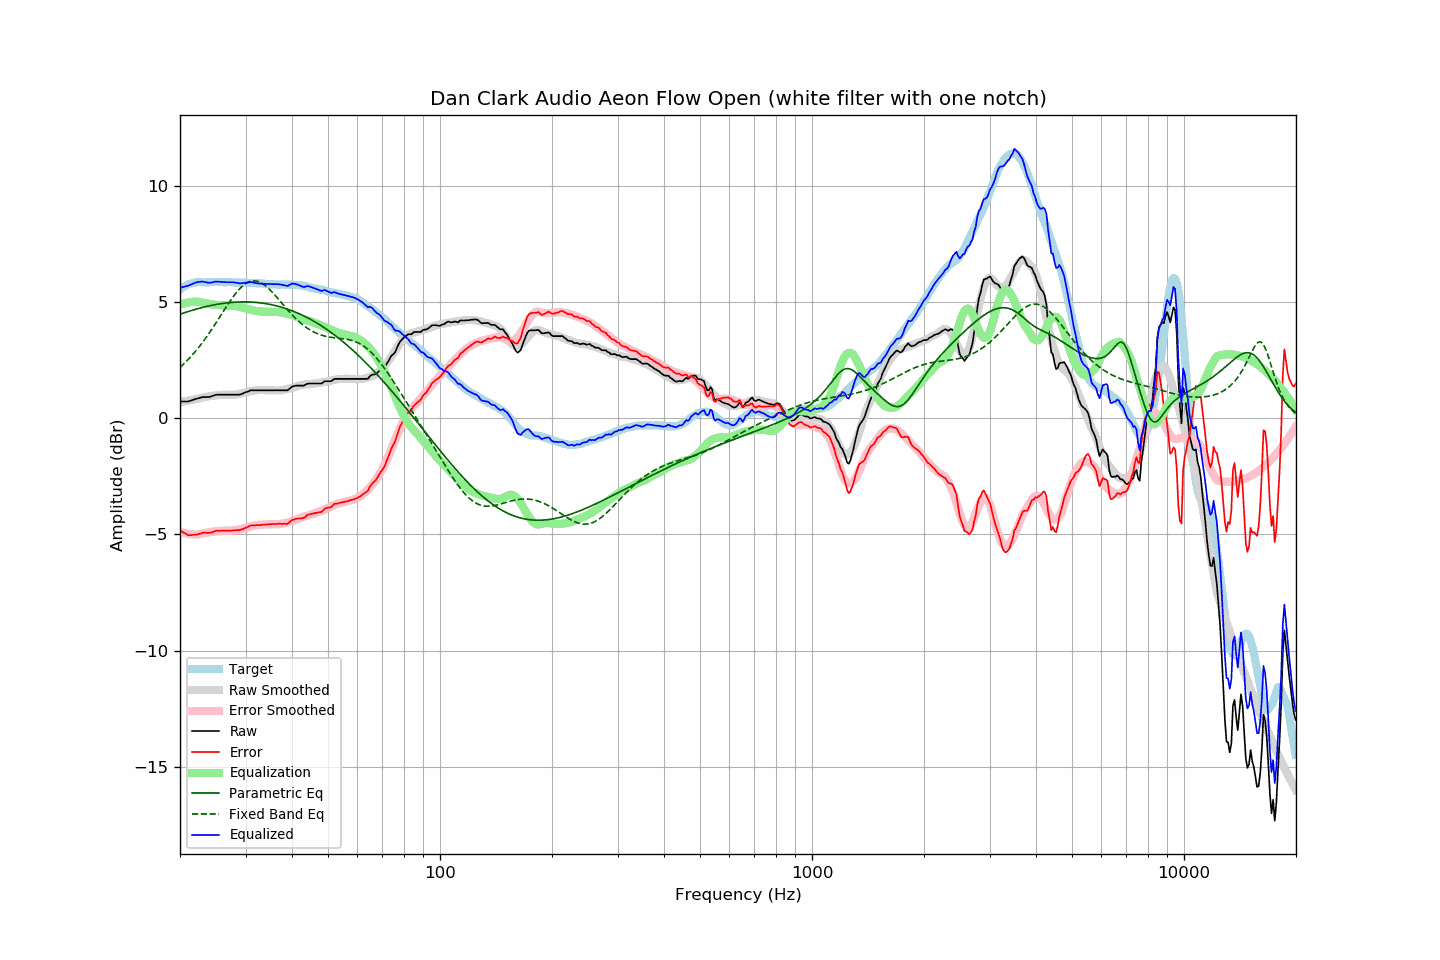

Data behind this chart, as committed beside it:
frequency, raw, error, smoothed, error_smoothed, equalization, parametric_eq, fixed_band_eq, equalized_raw, equalized_smoothed, target
20.00, 0.72, -4.82, 0.69, -4.88, 4.88, 4.46, 2.18, 5.59, 5.56, 5.53
20.20, 0.72, -4.87, 0.70, -4.90, 4.90, 4.49, 2.24, 5.62, 5.60, 5.58
20.40, 0.72, -4.92, 0.71, -4.92, 4.92, 4.51, 2.31, 5.64, 5.63, 5.63
20.61, 0.72, -4.94, 0.72, -4.94, 4.94, 4.53, 2.37, 5.66, 5.67, 5.66
20.81, 0.72, -5.00, 0.74, -4.96, 4.96, 4.56, 2.44, 5.67, 5.70, 5.71
21.02, 0.72, -5.03, 0.75, -4.97, 4.97, 4.58, 2.51, 5.69, 5.72, 5.75
21.23, 0.74, -5.03, 0.76, -4.98, 4.98, 4.60, 2.59, 5.72, 5.75, 5.77
21.44, 0.76, -5.03, 0.78, -4.99, 4.99, 4.62, 2.66, 5.75, 5.77, 5.79
21.66, 0.78, -5.02, 0.79, -5.00, 5.00, 4.64, 2.74, 5.78, 5.79, 5.81
21.87, 0.81, -5.01, 0.80, -5.00, 5.00, 4.66, 2.82, 5.81, 5.81, 5.82
22.09, 0.83, -5.01, 0.82, -5.01, 5.01, 4.68, 2.90, 5.83, 5.82, 5.84
22.31, 0.85, -5.00, 0.83, -5.00, 5.00, 4.70, 2.99, 5.85, 5.84, 5.85
22.54, 0.87, -4.98, 0.85, -4.99, 4.99, 4.72, 3.07, 5.86, 5.84, 5.85
22.76, 0.89, -4.96, 0.86, -4.98, 4.98, 4.74, 3.16, 5.87, 5.85, 5.84
22.99, 0.91, -4.93, 0.88, -4.97, 4.97, 4.76, 3.25, 5.87, 5.85, 5.83
23.22, 0.91, -4.93, 0.90, -4.95, 4.95, 4.78, 3.35, 5.86, 5.85, 5.83
23.45, 0.91, -4.93, 0.91, -4.94, 4.94, 4.79, 3.44, 5.84, 5.85, 5.83
23.69, 0.91, -4.94, 0.93, -4.92, 4.92, 4.81, 3.54, 5.83, 5.85, 5.84
23.92, 0.91, -4.94, 0.94, -4.91, 4.91, 4.82, 3.64, 5.82, 5.85, 5.84
24.16, 0.93, -4.92, 0.95, -4.90, 4.90, 4.84, 3.74, 5.83, 5.85, 5.85
24.40, 0.95, -4.91, 0.96, -4.89, 4.89, 4.85, 3.84, 5.83, 5.85, 5.86
24.65, 0.98, -4.87, 0.97, -4.88, 4.88, 4.87, 3.95, 5.85, 5.85, 5.85
24.89, 1.00, -4.85, 0.98, -4.87, 4.87, 4.88, 4.05, 5.87, 5.85, 5.85
25.14, 1.01, -4.84, 0.98, -4.87, 4.87, 4.89, 4.16, 5.87, 5.85, 5.85
25.39, 1.01, -4.85, 0.99, -4.86, 4.86, 4.90, 4.27, 5.86, 5.85, 5.86
25.65, 1.01, -4.85, 1.00, -4.85, 4.85, 4.91, 4.37, 5.86, 5.85, 5.85
25.91, 1.01, -4.84, 1.00, -4.85, 4.85, 4.93, 4.48, 5.85, 5.85, 5.84
26.16, 1.01, -4.84, 1.01, -4.84, 4.84, 4.93, 4.59, 5.85, 5.85, 5.84
26.43, 1.01, -4.84, 1.01, -4.84, 4.84, 4.94, 4.70, 5.84, 5.85, 5.84
26.69, 1.01, -4.83, 1.01, -4.84, 4.84, 4.95, 4.80, 5.84, 5.84, 5.84
26.96, 1.01, -4.84, 1.00, -4.84, 4.84, 4.96, 4.91, 5.84, 5.84, 5.85
27.23, 1.01, -4.84, 1.00, -4.84, 4.84, 4.97, 5.01, 5.84, 5.84, 5.85
27.50, 1.01, -4.84, 1.00, -4.84, 4.84, 4.97, 5.11, 5.84, 5.84, 5.85
27.77, 1.01, -4.83, 1.00, -4.83, 4.83, 4.98, 5.21, 5.84, 5.84, 5.83
28.05, 1.01, -4.83, 1.01, -4.83, 4.83, 4.98, 5.30, 5.83, 5.83, 5.83
28.33, 1.01, -4.82, 1.01, -4.82, 4.82, 4.99, 5.39, 5.82, 5.83, 5.82
28.62, 1.01, -4.81, 1.03, -4.80, 4.80, 4.99, 5.47, 5.81, 5.83, 5.82
28.90, 1.01, -4.82, 1.04, -4.79, 4.79, 4.99, 5.55, 5.79, 5.83, 5.83
29.19, 1.03, -4.79, 1.06, -4.77, 4.77, 5.00, 5.62, 5.80, 5.83, 5.82
29.48, 1.06, -4.78, 1.07, -4.75, 4.75, 5.00, 5.68, 5.81, 5.82, 5.83
29.78, 1.09, -4.74, 1.09, -4.73, 4.73, 5.00, 5.74, 5.82, 5.82, 5.82
30.08, 1.11, -4.71, 1.11, -4.71, 4.71, 5.00, 5.79, 5.83, 5.82, 5.83
30.38, 1.14, -4.68, 1.12, -4.69, 4.69, 4.99, 5.83, 5.83, 5.82, 5.82
30.68, 1.17, -4.65, 1.14, -4.67, 4.67, 4.99, 5.86, 5.84, 5.82, 5.82
30.99, 1.19, -4.62, 1.16, -4.66, 4.66, 4.99, 5.88, 5.85, 5.81, 5.81
31.30, 1.20, -4.62, 1.17, -4.64, 4.64, 4.99, 5.90, 5.84, 5.81, 5.81
31.61, 1.20, -4.61, 1.18, -4.62, 4.62, 4.98, 5.90, 5.82, 5.81, 5.81
31.93, 1.20, -4.61, 1.19, -4.61, 4.61, 4.98, 5.90, 5.81, 5.80, 5.81
32.24, 1.20, -4.60, 1.20, -4.60, 4.60, 4.97, 5.88, 5.80, 5.80, 5.79
32.57, 1.20, -4.60, 1.20, -4.59, 4.59, 4.96, 5.86, 5.79, 5.79, 5.80
32.89, 1.20, -4.60, 1.20, -4.59, 4.59, 4.95, 5.83, 5.78, 5.79, 5.80
33.22, 1.20, -4.59, 1.20, -4.58, 4.58, 4.95, 5.80, 5.78, 5.78, 5.78
33.55, 1.20, -4.59, 1.20, -4.58, 4.58, 4.94, 5.75, 5.77, 5.78, 5.78
33.89, 1.20, -4.57, 1.20, -4.57, 4.57, 4.93, 5.70, 5.77, 5.77, 5.77
34.23, 1.20, -4.58, 1.20, -4.57, 4.57, 4.91, 5.64, 5.77, 5.77, 5.77
34.57, 1.20, -4.57, 1.20, -4.57, 4.57, 4.90, 5.58, 5.76, 5.76, 5.76
34.92, 1.20, -4.56, 1.20, -4.56, 4.56, 4.89, 5.51, 5.76, 5.76, 5.76
35.27, 1.20, -4.56, 1.19, -4.56, 4.56, 4.87, 5.44, 5.76, 5.75, 5.75
35.62, 1.20, -4.55, 1.19, -4.56, 4.56, 4.86, 5.37, 5.76, 5.75, 5.75
35.97, 1.20, -4.55, 1.18, -4.57, 4.57, 4.84, 5.29, 5.76, 5.75, 5.75
... 635 more rows
